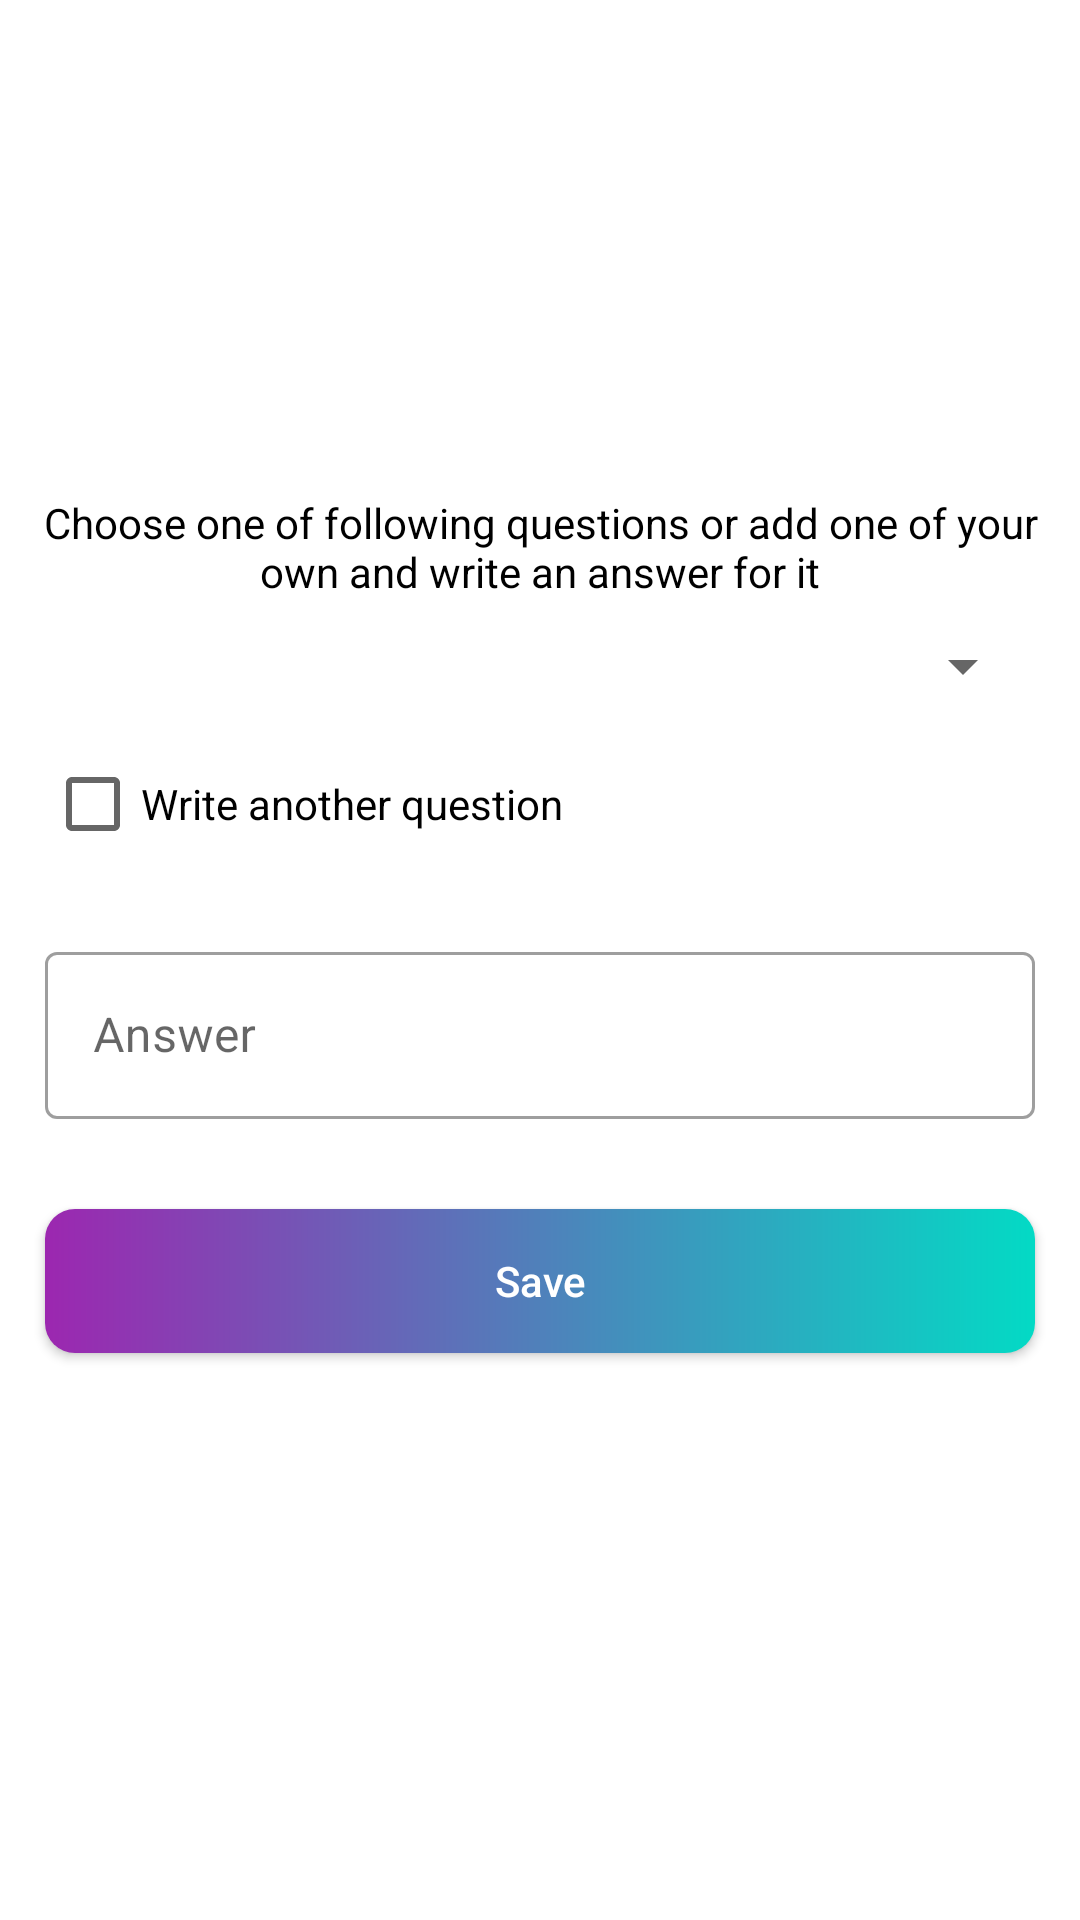

Here is an Android app screen rendered from its layout file. Give the layout XML and the strings, colors and styles it references.
<!-- AndroidManifest.xml: application theme AppTheme -->
<!-- res/layout/fragment_quest.xml -->
<?xml version="1.0" encoding="utf-8"?>
<androidx.appcompat.widget.LinearLayoutCompat
    xmlns:android="http://schemas.android.com/apk/res/android"
    android:layout_width="match_parent"
    android:layout_height="match_parent"
    android:orientation="vertical"
    android:layoutDirection="ltr"
    android:gravity="center"
    >
    <androidx.appcompat.widget.AppCompatTextView
        android:layout_width="wrap_content"
        android:layout_height="wrap_content"
        android:gravity="center"
        android:text="@string/quest_noticed"
        android:textColor="@color/textColor"
        android:layout_margin="10dp"/>
    <androidx.appcompat.widget.AppCompatSpinner
        android:layout_width="match_parent"
        android:layout_height="wrap_content"
        android:prompt="@string/quest_spinner_prompt"
        android:id="@+id/quest_spinner"
        android:layout_marginHorizontal="@dimen/login_activity_margin"/>
    <androidx.appcompat.widget.AppCompatCheckBox
        android:layout_width="wrap_content"
        android:layout_height="wrap_content"
        android:layoutDirection="ltr"
        android:textDirection="ltr"
        android:layout_gravity="start"
        android:id="@+id/Add_cb"
        android:checked="false"
        android:text="@string/quest_cb_text"
        android:layout_marginVertical="10dp"
        android:layout_marginHorizontal="@dimen/login_activity_margin"/>
    <com.google.android.material.textfield.TextInputLayout
        android:layout_width="match_parent"
        android:layout_height="wrap_content"
        android:hint="@string/quest_input_hint"
        android:id="@+id/quest_input_layout"
        android:visibility="gone"
        android:layoutDirection="ltr"
        android:textDirection="ltr"
        android:layout_marginHorizontal="@dimen/login_activity_margin"
            style="@style/Widget.MaterialComponents.TextInputLayout.OutlinedBox">
        <com.google.android.material.textfield.TextInputEditText
            android:layout_width="match_parent"
            android:layout_height="wrap_content"
            android:lines="1"
            android:maxLines="1"
            android:imeOptions="actionNext"
            android:inputType="text"
            android:id="@+id/quest_input"/>
    </com.google.android.material.textfield.TextInputLayout>
    <com.google.android.material.textfield.TextInputLayout
        android:layout_width="match_parent"
        android:layout_height="wrap_content"
        android:hint="@string/answer_input"
        android:layoutDirection="ltr"
        android:textDirection="ltr"
        android:layout_marginTop="10dp"
        android:layout_marginBottom="15dp"
        android:layout_marginHorizontal="@dimen/login_activity_margin"
        style="@style/Widget.MaterialComponents.TextInputLayout.OutlinedBox">
        <com.google.android.material.textfield.TextInputEditText
            android:layout_width="match_parent"
            android:id="@+id/answer_input"
            android:lines="1"
            android:imeOptions="actionDone"
            android:maxLines="1"
            android:inputType="text"
            android:layout_height="wrap_content"/>
    </com.google.android.material.textfield.TextInputLayout>
    <androidx.appcompat.widget.AppCompatButton
        android:layout_width="match_parent"
        android:layout_height="wrap_content"
        android:background="@drawable/btn_bg"
        android:text="@string/save_btn"
        android:textAllCaps="false"
        android:textColor="@android:color/white"
        android:layout_margin="@dimen/login_activity_margin"
        android:id="@+id/save_btn"/>
    <androidx.appcompat.widget.AppCompatTextView
        android:layout_width="wrap_content"
        android:layout_height="wrap_content"
        android:id="@+id/error_view"
        android:gravity="center"
        android:textColor="?attr/colorError"/>
</androidx.appcompat.widget.LinearLayoutCompat>
<!-- resources referenced by this layout -->
<resources>
  <color name="textColor">@android:color/black</color>
  <dimen name="login_activity_margin">15dp</dimen>
  <!-- drawable btn_bg (drawable) -->
  <?xml version="1.0" encoding="utf-8"?>
  <shape android:shape="rectangle" xmlns:android="http://schemas.android.com/apk/res/android">
      <corners android:radius="10dp"/>
      <gradient android:startColor="@color/colorAccent"
                android:endColor="@color/colorPrimaryM"
                android:angle="180"/>
  </shape>
  <string name="answer_input">Answer</string>
  <string name="quest_cb_text">Write another question</string>
  <string name="quest_input_hint">New Question</string>
  <string name="quest_noticed">Choose one of following questions or add one of your own and write an answer for it</string>
  <string name="quest_spinner_prompt">Choose one of questions</string>
  <string name="save_btn">Save</string>
  <style name="AppTheme" parent="Theme.MaterialComponents.DayNight.NoActionBar">
          
          <item name="colorPrimary">@color/colorPrimary</item>
          <item name="colorPrimaryDark">@color/colorPrimaryDark</item>
          <item name="colorAccent">@color/colorAccent</item>
          
          <item name="colorPrimaryVariant">@color/purple</item>
          <item name="colorOnPrimary">@color/white</item>
          
          <item name="colorSecondary">@color/teal</item>
          <item name="colorSecondaryVariant">@color/teal</item>
          <item name="colorOnSecondary">@color/white</item>
          
          <item name="android:statusBarColor" tools:targetApi="l">?attr/colorPrimaryVariant</item>
          
      </style>
  <color name="colorAccent">#03DAC5</color>
  <color name="colorPrimaryM">#9C27B0</color>
  <color name="colorPrimary">#9C27B0</color>
  <color name="colorPrimaryDark">#1361FB</color>
  <color name="purple">#FFBB86FC</color>
  <color name="white">#FFFFFFFF</color>
  <color name="teal">#FF03DAC5</color>
</resources>
